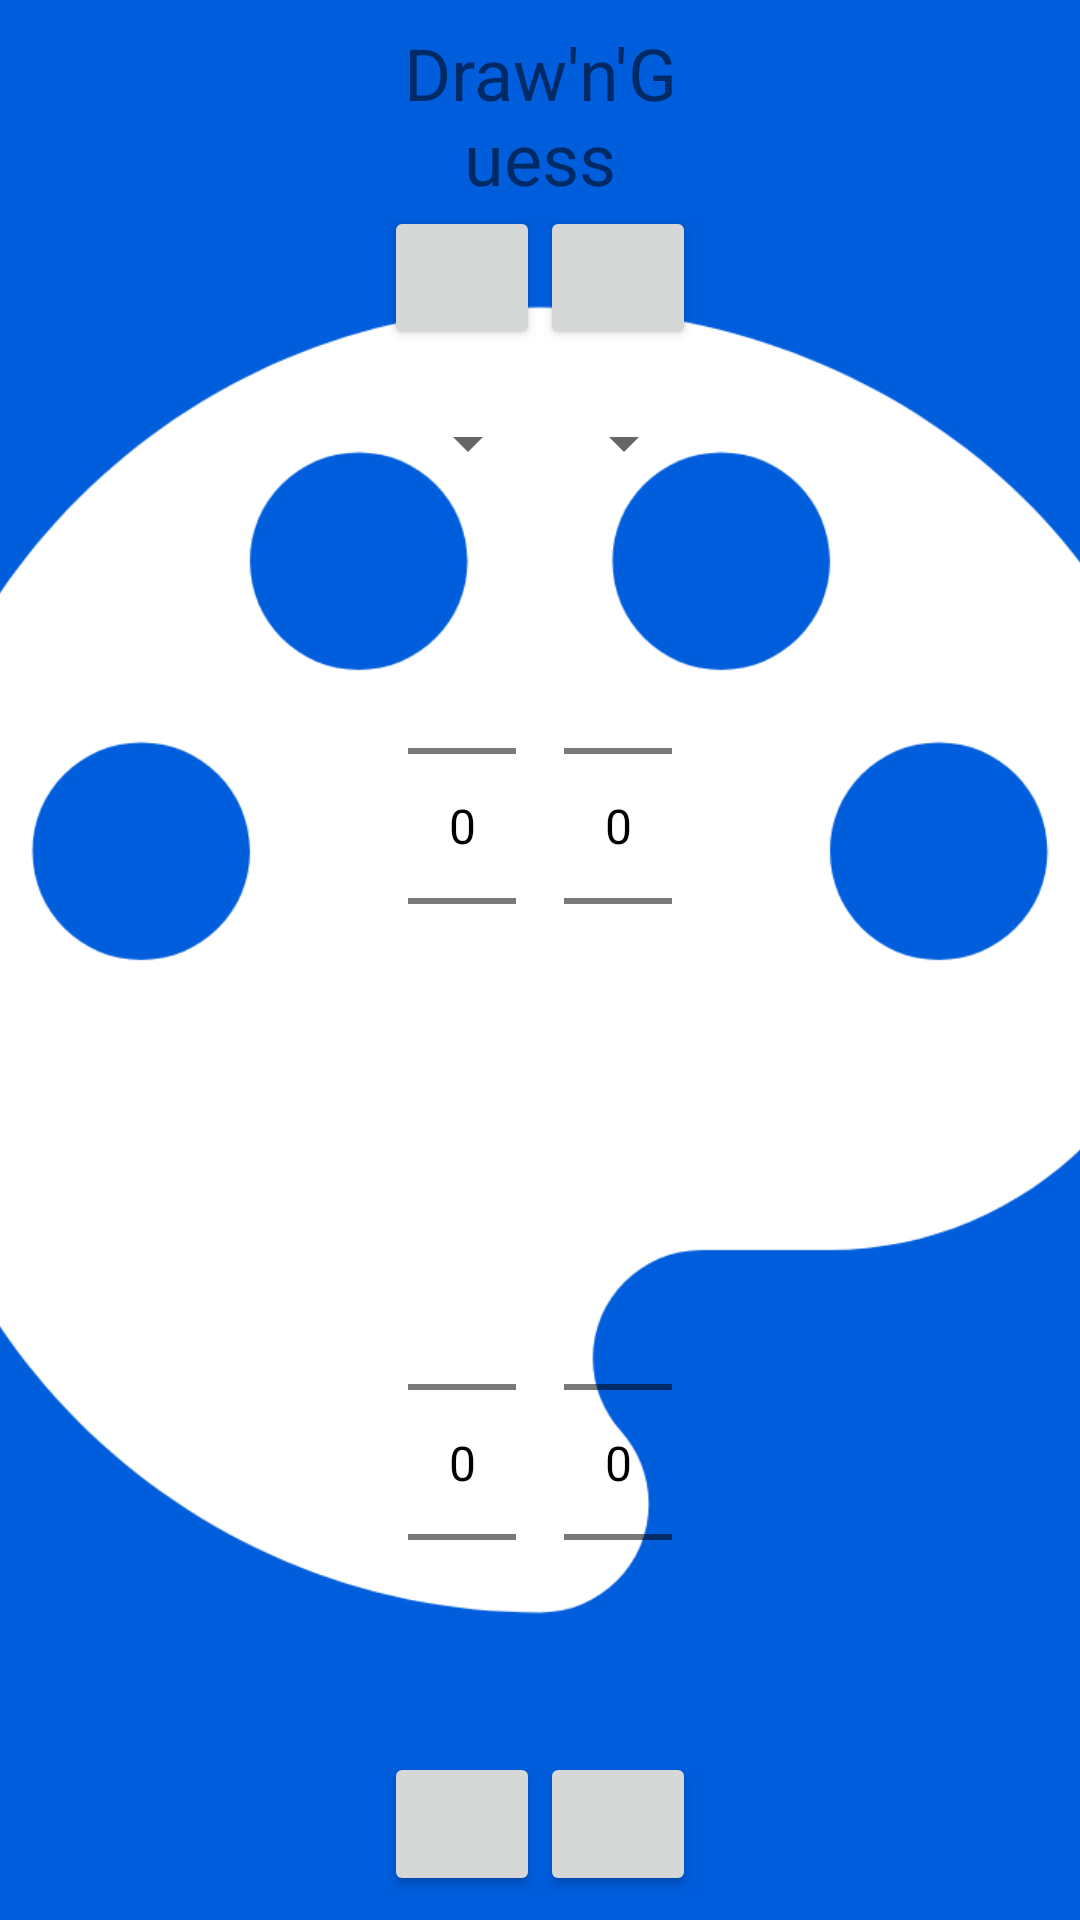

The Android layout XML behind this screen, and the referenced resources:
<!-- AndroidManifest.xml: activity theme SplashTheme -->
<!-- res/layout/activity_main.xml -->
<?xml version="1.0" encoding="utf-8"?>
<TableRow xmlns:android="http://schemas.android.com/apk/res/android"
    xmlns:tools="http://schemas.android.com/tools"
    android:id="@+id/lay_main"
    android:layout_width="match_parent"
    android:layout_height="match_parent"
    android:gravity="center"
    tools:context=".MainActivity">

    <ListView
        android:id="@+id/lv_players"
        android:layout_width="0dp"
        android:layout_height="match_parent"
        android:layout_margin="@dimen/small"
        android:layout_weight="1" />

    <TableLayout
        android:layout_width="0dp"
        android:layout_margin="@dimen/small"
        android:layout_weight="1">

        <TextView
            android:gravity="center"
            android:text="@string/app_name"
            android:textSize="@dimen/h2" />

        <TableRow>

            <TableLayout
                android:layout_width="0dp"
                android:layout_height="match_parent"
                android:layout_weight="1">

                <Button android:id="@+id/btn_credits" />

                <TextView android:id="@+id/txt_language" />

                <Spinner android:id="@+id/spn_language" />

                <TextView android:id="@+id/txt_points" />

                <NumberPicker
                    android:id="@+id/np_points"
                    android:layout_margin="@dimen/small"
                    android:layout_weight="1"
                    android:theme="@style/NumberPickerText" />

                <TextView android:id="@+id/txt_preview" />

                <NumberPicker
                    android:id="@+id/np_preview"
                    android:layout_margin="@dimen/small"
                    android:layout_weight="1"
                    android:theme="@style/NumberPickerText" />

                <Button android:id="@+id/btn_play" />
            </TableLayout>

            <TableLayout
                android:layout_width="0dp"
                android:layout_height="match_parent"
                android:layout_weight="1">

                <Button android:id="@+id/btn_reset" />

                <TextView android:id="@+id/txt_canvas" />

                <Spinner android:id="@+id/spn_canvas" />

                <TextView android:id="@+id/txt_retries" />

                <NumberPicker
                    android:id="@+id/np_retries"
                    android:layout_margin="@dimen/small"
                    android:layout_weight="1"
                    android:theme="@style/NumberPickerText" />

                <TextView android:id="@+id/txt_drawing" />

                <NumberPicker
                    android:id="@+id/np_drawing"
                    android:layout_margin="@dimen/small"
                    android:layout_weight="1"
                    android:theme="@style/NumberPickerText" />

                <Button android:id="@+id/btn_join" />
            </TableLayout>
        </TableRow>
    </TableLayout>

    <GridView
        android:id="@+id/gv_category"
        android:layout_width="0dp"
        android:layout_height="match_parent"
        android:layout_margin="@dimen/small"
        android:layout_weight="1" />
</TableRow>
<!-- resources referenced by this layout -->
<resources>
  <dimen name="h2">24sp</dimen>
  <dimen name="small">8dp</dimen>
  <string name="app_name">Draw\'n\'Guess</string>
  <style name="NumberPickerText">
          <item name="android:textColorPrimary">@android:color/black</item>
          <item name="android:textSize">@dimen/h3</item>
          <item name="android:descendantFocusability">blocksDescendants</item>
      </style>
  <style name="SplashTheme" parent="Theme.AppCompat.Light.NoActionBar">
          <item name="android:windowBackground">@drawable/launch_screen</item>
      </style>
  <dimen name="h3">16sp</dimen>
  <!-- drawable launch_screen (drawable) -->
  <?xml version="1.0" encoding="utf-8"?>
  <layer-list xmlns:android="http://schemas.android.com/apk/res/android">
      <item android:drawable="@color/ic_launcher_background" />
      <item
          android:drawable="@drawable/ic_launcher_foreground"
          android:gravity="center"
          android:height="1000dp"
          android:width="1000dp" />
  </layer-list>
  <color name="ic_launcher_background">#005DDC</color>
  <!-- drawable ic_launcher_foreground (drawable) -->
  <vector xmlns:android="http://schemas.android.com/apk/res/android"
      android:width="108dp"
      android:height="108dp"
      android:viewportWidth="41.37931"
      android:viewportHeight="41.37931"
      android:tint="#FFFFFF">
    <group android:translateX="8.689655"
        android:translateY="8.689655">
        <path
            android:fillColor="#FF000000"
            android:pathData="M12,3c-4.97,0 -9,4.03 -9,9s4.03,9 9,9c0.83,0 1.5,-0.67 1.5,-1.5 0,-0.39 -0.15,-0.74 -0.39,-1.01 -0.23,-0.26 -0.38,-0.61 -0.38,-0.99 0,-0.83 0.67,-1.5 1.5,-1.5L16,16c2.76,0 5,-2.24 5,-5 0,-4.42 -4.03,-8 -9,-8zM6.5,12c-0.83,0 -1.5,-0.67 -1.5,-1.5S5.67,9 6.5,9 8,9.67 8,10.5 7.33,12 6.5,12zM9.5,8C8.67,8 8,7.33 8,6.5S8.67,5 9.5,5s1.5,0.67 1.5,1.5S10.33,8 9.5,8zM14.5,8c-0.83,0 -1.5,-0.67 -1.5,-1.5S13.67,5 14.5,5s1.5,0.67 1.5,1.5S15.33,8 14.5,8zM17.5,12c-0.83,0 -1.5,-0.67 -1.5,-1.5S16.67,9 17.5,9s1.5,0.67 1.5,1.5 -0.67,1.5 -1.5,1.5z"/>
    </group>
  </vector>
</resources>
